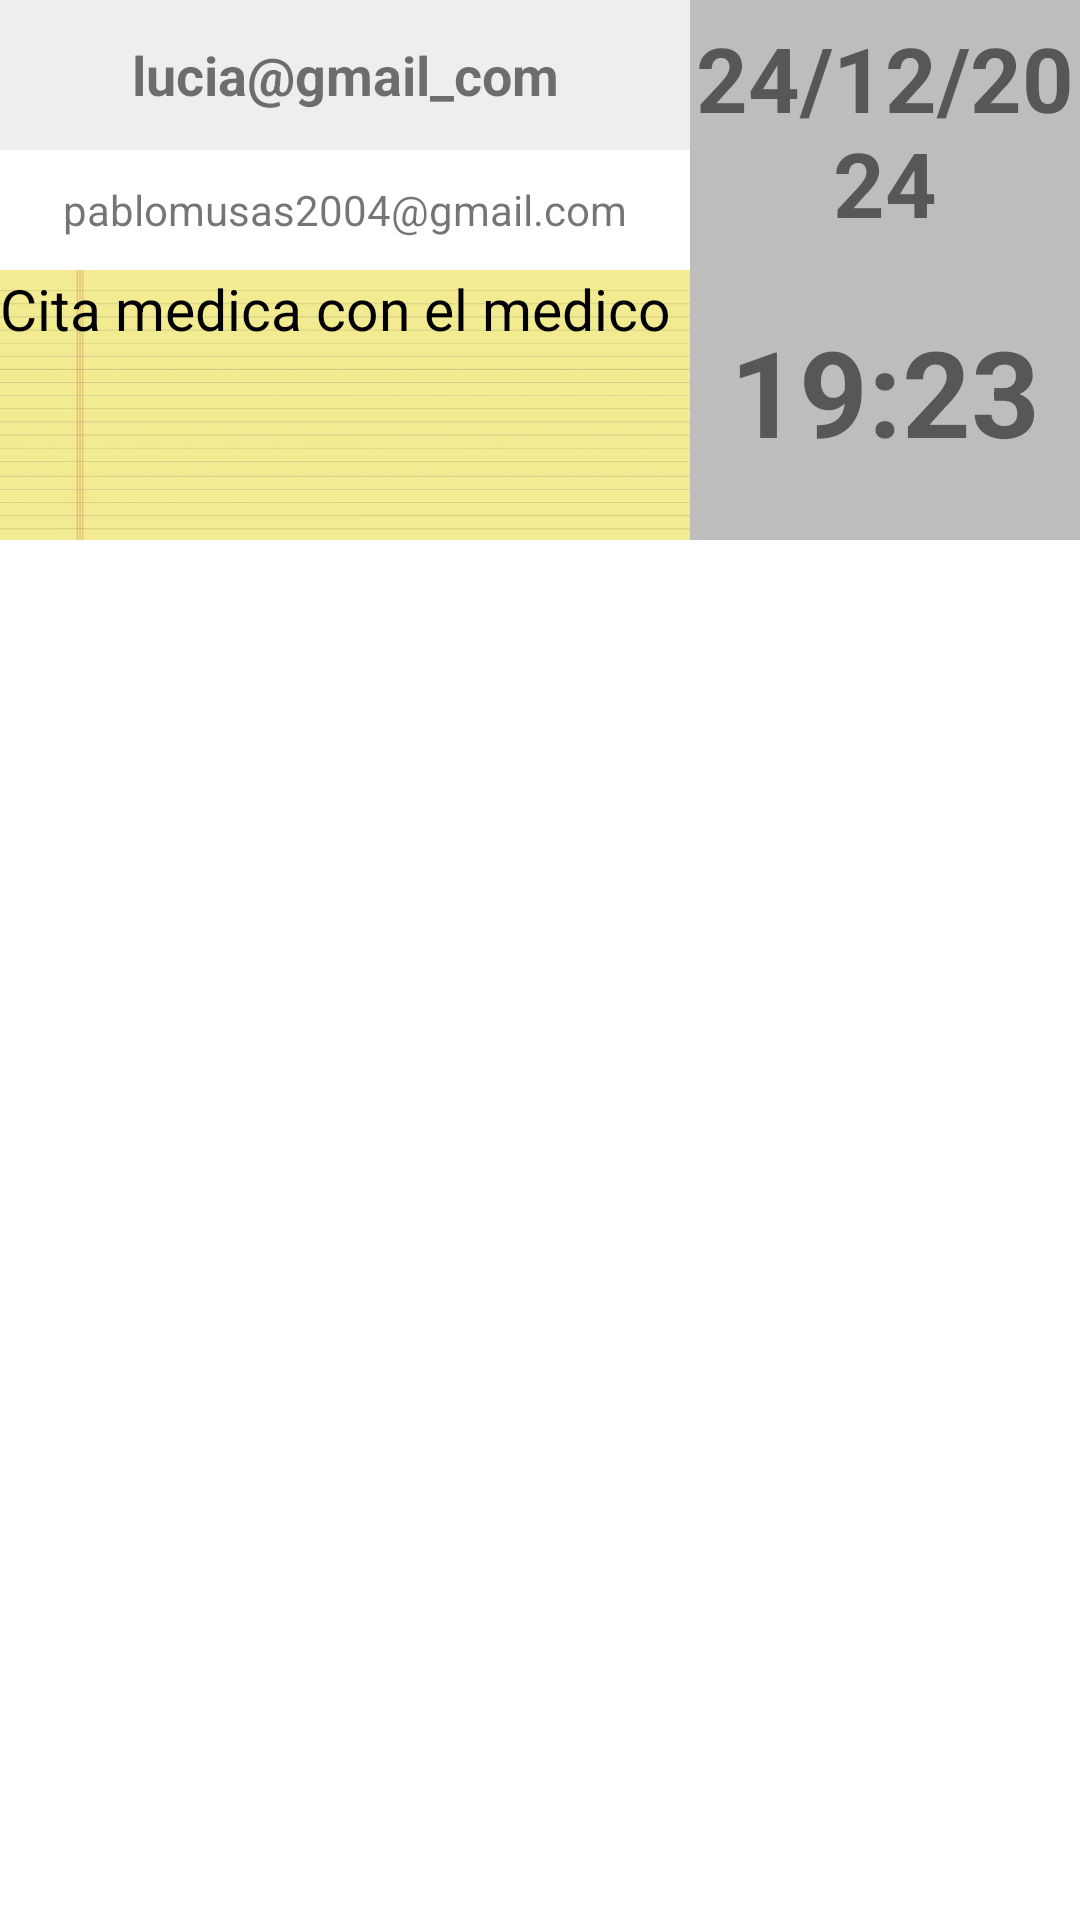

Reconstruct the res/layout file that produces this screen, plus the resources it refers to.
<!-- AndroidManifest.xml: application theme Theme.Practica_1EVALUACION -->
<!-- res/layout/diseno_ausencias.xml -->
<?xml version="1.0" encoding="utf-8"?>
<LinearLayout
    android:id="@+id/disenoGeneralAusencias"
    android:layout_width="match_parent"
    xmlns:android="http://schemas.android.com/apk/res/android"
    android:layout_height="match_parent">
<LinearLayout
    android:orientation="horizontal"
    android:layout_width="match_parent"
    android:layout_height="180dp">
    <LinearLayout
        android:layout_width="230dp"
        android:orientation="vertical"
        android:layout_height="match_parent">
        <LinearLayout
            android:layout_width="match_parent"
            android:background="#EEEEEE"
            android:layout_height="50dp">
            <TextView
                android:id="@+id/textoEmisor_ausencia"
                android:layout_width="match_parent"
                android:text="lucia@gmail_com"
                android:textStyle="bold"
                android:textSize="18dp"
                android:gravity="center"
                android:layout_height="match_parent">
            </TextView>
        </LinearLayout>
        <LinearLayout
            android:layout_width="match_parent"
            android:orientation="vertical"
            android:layout_height="match_parent">
            <TextView
                android:id="@+id/textoReceptor_ausencia"
                android:layout_width="match_parent"
                android:text="pablomusas2004@gmail.com"
                android:gravity="center"
                android:layout_height="40dp">
            </TextView>
            <TextView
                android:id="@+id/texto_motivoAusencia"
                android:layout_width="match_parent"
                android:layout_height="match_parent"
                android:background="@drawable/ausencias"
                android:textSize="19dp"
                android:textColor="#000000"
                android:text="Cita medica con el medico">
            </TextView>
        </LinearLayout>
    </LinearLayout>
    <LinearLayout
        android:layout_width="match_parent"
        android:layout_height="match_parent"
        android:orientation="vertical"
        android:background="#BDBDBD">
        <TextView
            android:id="@+id/fechaAusencias"
            android:layout_width="match_parent"
            android:gravity="center"
            android:textStyle="bold"
            android:textSize="30dp"
            android:text="24/12/2024"
            android:layout_height="87dp">
        </TextView>
        <TextView
            android:id="@+id/horaAusencias"
            android:layout_width="match_parent"
            android:text="19:23"
            android:textSize="40dp"
            android:textStyle="bold"
            android:gravity="center"
            android:layout_height="87dp">
        </TextView>
    </LinearLayout>
</LinearLayout>
</LinearLayout>
<!-- resources referenced by this layout -->
<resources>
  <!-- drawable ausencias: jpg bitmap (drawable, 17091 bytes) -->
  <style name="Theme.Practica_1EVALUACION" parent="Theme.MaterialComponents.DayNight.DarkActionBar">
          
          <item name="colorPrimary">@color/purple_500</item>
          <item name="colorPrimaryVariant">@color/purple_700</item>
          <item name="colorOnPrimary">@color/white</item>
          
          <item name="colorSecondary">@color/teal_200</item>
          <item name="colorSecondaryVariant">@color/teal_700</item>
          <item name="colorOnSecondary">@color/black</item>
          
          <item name="android:statusBarColor">?attr/colorPrimaryVariant</item>
          
      </style>
  <!-- not gathered from this repository: default colours our renderer supplied (Android Studio template values) -->
  <color name="purple_500">#FF6200EE</color>
  <color name="purple_700">#FF3700B3</color>
  <color name="teal_200">#FF03DAC5</color>
  <color name="teal_700">#FF018786</color>
  <color name="black">#FF000000</color>
  <color name="white">#FFFFFFFF</color>
</resources>
